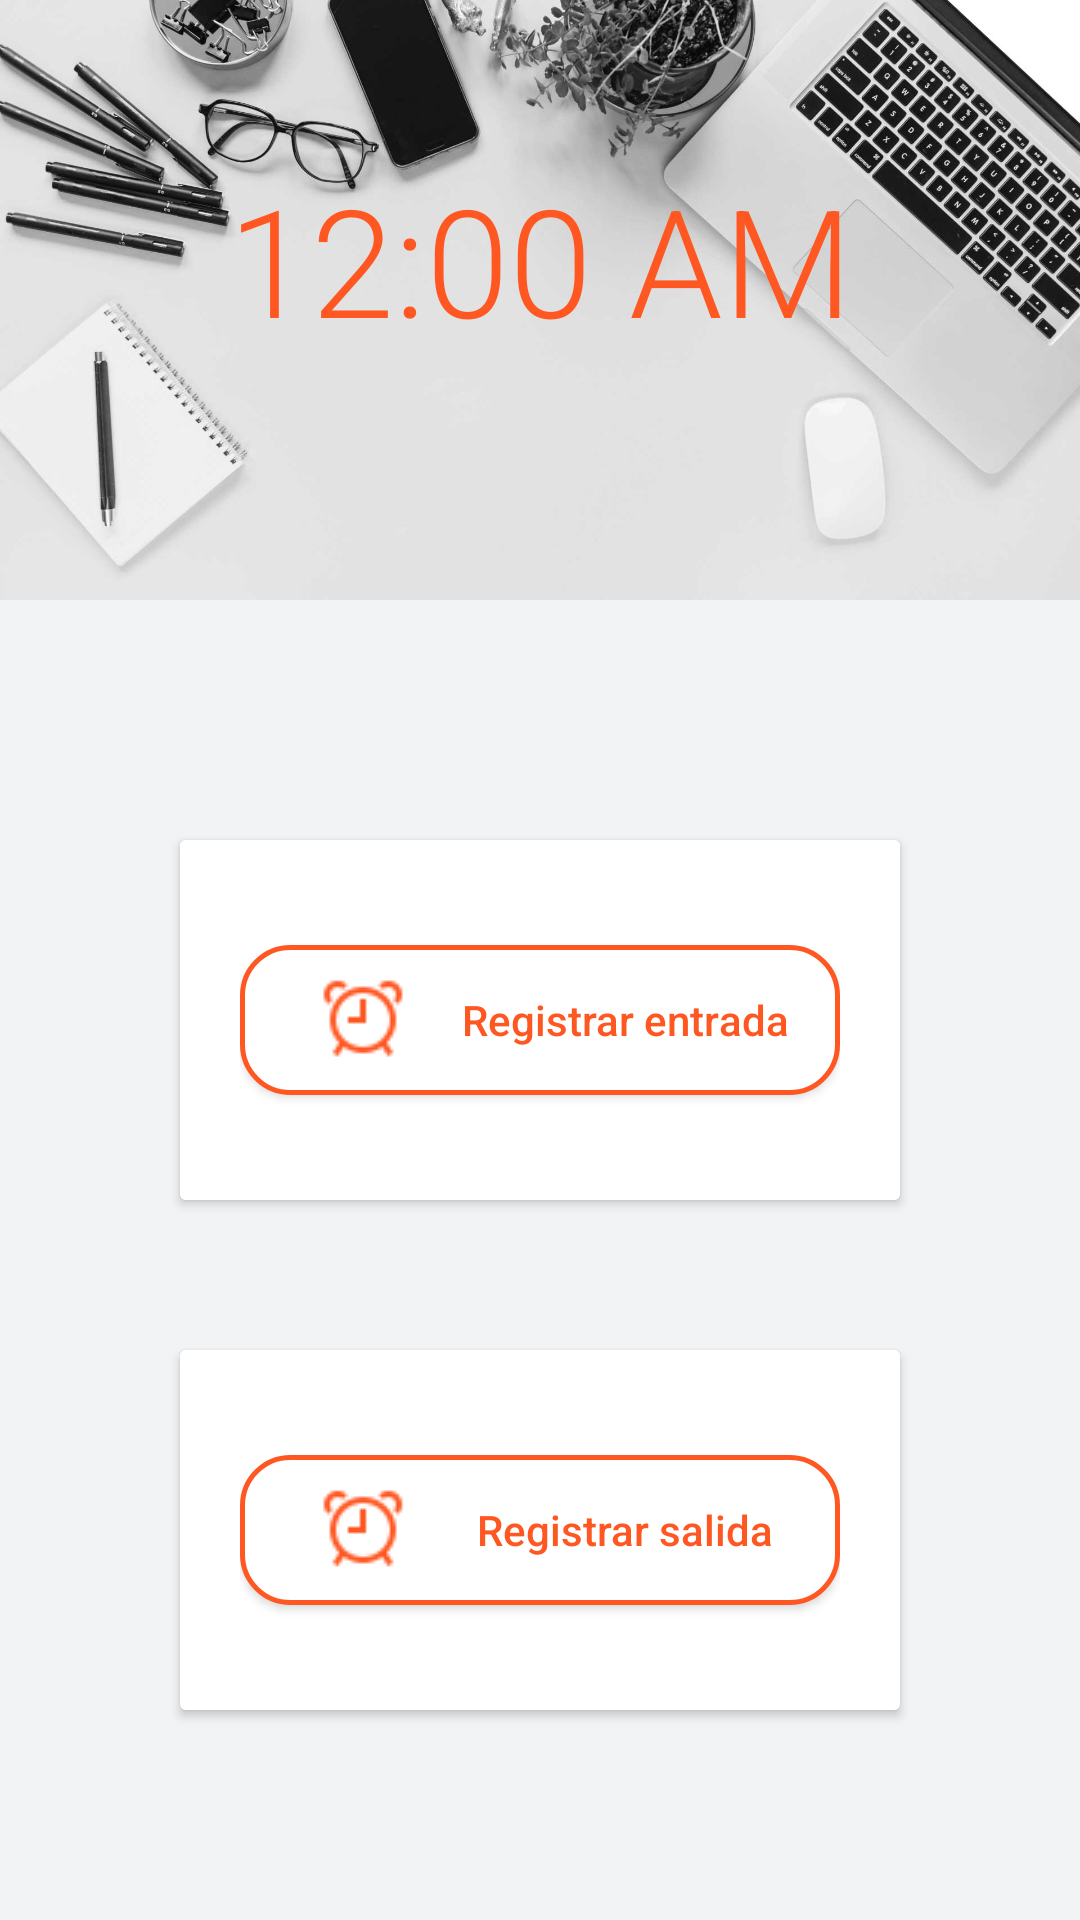

This screen was rendered from an Android layout file. Write that file and the resources it references.
<!-- AndroidManifest.xml: application theme Theme.ProjectUserFireBaseEmplyes -->
<!-- res/layout/activity_check_employes.xml -->
<?xml version="1.0" encoding="utf-8"?>
<RelativeLayout xmlns:android="http://schemas.android.com/apk/res/android"
    xmlns:app="http://schemas.android.com/apk/res-auto"
    xmlns:tools="http://schemas.android.com/tools"
    android:layout_width="match_parent"
    android:layout_height="match_parent"
    android:background="@color/white"
    tools:context=".CheckEmployesActivity">

    <LinearLayout
        android:id="@+id/linearHeaders"
        android:layout_width="match_parent"
        android:layout_height="200dp"
        android:background="@drawable/check"
        android:gravity="center"
        android:orientation="vertical">

        <DigitalClock
            android:id="@+id/simpleDigitalClock"
            android:layout_width="match_parent"
            android:layout_height="wrap_content"
            android:textColor="@color/color_orange"
            android:fontFamily="sans-serif-light"
            android:textSize="50dp"
            android:gravity="center"/>
        <TextView
            android:id="@+id/textDate"
            android:layout_width="wrap_content"
            android:layout_height="wrap_content"
            android:textColor="@color/color_orange"
            android:fontFamily="sans-serif-light"
            android:textSize="20dp"
            android:gravity="center"
            />

    </LinearLayout>


    <RelativeLayout
            android:id="@+id/relatiCheck"
            android:layout_width="match_parent"
            android:layout_height="match_parent"
            android:layout_below="@+id/linearHeaders"
            android:background="@color/color_gray_backgraund">


        <androidx.cardview.widget.CardView
            android:id="@+id/cardCheck"
            android:layout_width="match_parent"
            android:layout_height="120dp"
            android:layout_marginRight="60dp"
            android:layout_marginLeft="60dp"
            android:layout_marginTop="80dp"
            android:elevation="10dp"
            android:layout_alignParentLeft="true"
            android:layout_alignParentRight="true"
            android:layout_alignParentTop="true">

            <LinearLayout
                android:layout_width="match_parent"
                android:layout_height="match_parent"
                android:layout_gravity="center"
                android:gravity="center"
                android:padding="20dp"
                android:background="@color/white"
                android:orientation="horizontal">

                <androidx.appcompat.widget.AppCompatButton
                    android:id="@+id/btnChekGo"
                    android:layout_width="match_parent"
                    android:layout_height="50dp"
                    android:text="Registrar entrada"
                    android:textAllCaps="false"
                    android:drawableLeft="@drawable/iconcheck"
                    android:paddingLeft="25dp"
                    android:textColor="@color/color_orange"
                    android:background="@drawable/itemdashboards"/>
            </LinearLayout>

        </androidx.cardview.widget.CardView>


        <androidx.cardview.widget.CardView
            android:id="@+id/cardCheckExit"
            android:layout_width="match_parent"
            android:layout_height="120dp"
            android:layout_marginRight="60dp"
            android:layout_marginLeft="60dp"
            android:layout_below="@+id/cardCheck"
            android:elevation="10dp"
            android:layout_marginTop="50dp"
            android:layout_alignParentLeft="true"
            android:layout_alignParentRight="true"
            android:background="@color/white">

            <LinearLayout
                android:layout_width="match_parent"
                android:layout_height="match_parent"
                android:layout_gravity="center"
                android:gravity="center"
                android:padding="20dp"
                android:background="@color/white"
                android:orientation="horizontal">

                <androidx.appcompat.widget.AppCompatButton
                    android:id="@+id/btnChekExit"
                    android:layout_width="match_parent"
                    android:layout_height="50dp"
                    android:text="Registrar salida"
                    android:textAllCaps="false"
                    android:drawableLeft="@drawable/iconcheck"
                    android:paddingLeft="25dp"
                    android:textColor="@color/color_orange"
                    android:background="@drawable/itemdashboards"/>
            </LinearLayout>

        </androidx.cardview.widget.CardView>


    </RelativeLayout>


</RelativeLayout>
<!-- resources referenced by this layout -->
<resources>
  <color name="color_gray_backgraund">#F2F3F4</color>
  <color name="color_orange">#FF5722</color>
  <color name="white">#FFFFFFFF</color>
  <!-- drawable check: jpeg bitmap (drawable, 106220 bytes) -->
  <!-- drawable iconcheck: png bitmap (drawable, 1082 bytes) -->
  <!-- drawable itemdashboards (drawable-v24) -->
  <?xml version="1.0" encoding="utf-8"?>
  <shape xmlns:android="http://schemas.android.com/apk/res/android"
      android:shape="rectangle">
      <solid android:color="#FF5722" />
      <corners android:topLeftRadius="16dp" android:topRightRadius="16dp"
          android:bottomLeftRadius="16dp" android:bottomRightRadius="16dp"/>
  
      <gradient android:startColor="#FFFFFF"
          android:endColor="#FFFFFF"
          android:angle="270" />
      <stroke android:width="5px" android:color="#FF5722" />
  </shape>
  <style name="Theme.ProjectUserFireBaseEmplyes" parent="Theme.MaterialComponents.DayNight.DarkActionBar">
          
          <item name="colorPrimary">@color/color_orange</item>
          <item name="colorPrimaryVariant">@color/purple_700</item>
          <item name="colorOnPrimary">@color/white</item>
          
          <item name="colorSecondary">@color/teal_200</item>
          <item name="colorSecondaryVariant">@color/teal_700</item>
          <item name="colorOnSecondary">@color/white</item>
          
          <item name="android:statusBarColor" tools:targetApi="l">?attr/colorPrimaryVariant</item>
          
      </style>
  <color name="purple_700">#FF5722</color>
  <color name="teal_200">#FF03DAC5</color>
  <color name="teal_700">#FF018786</color>
</resources>
